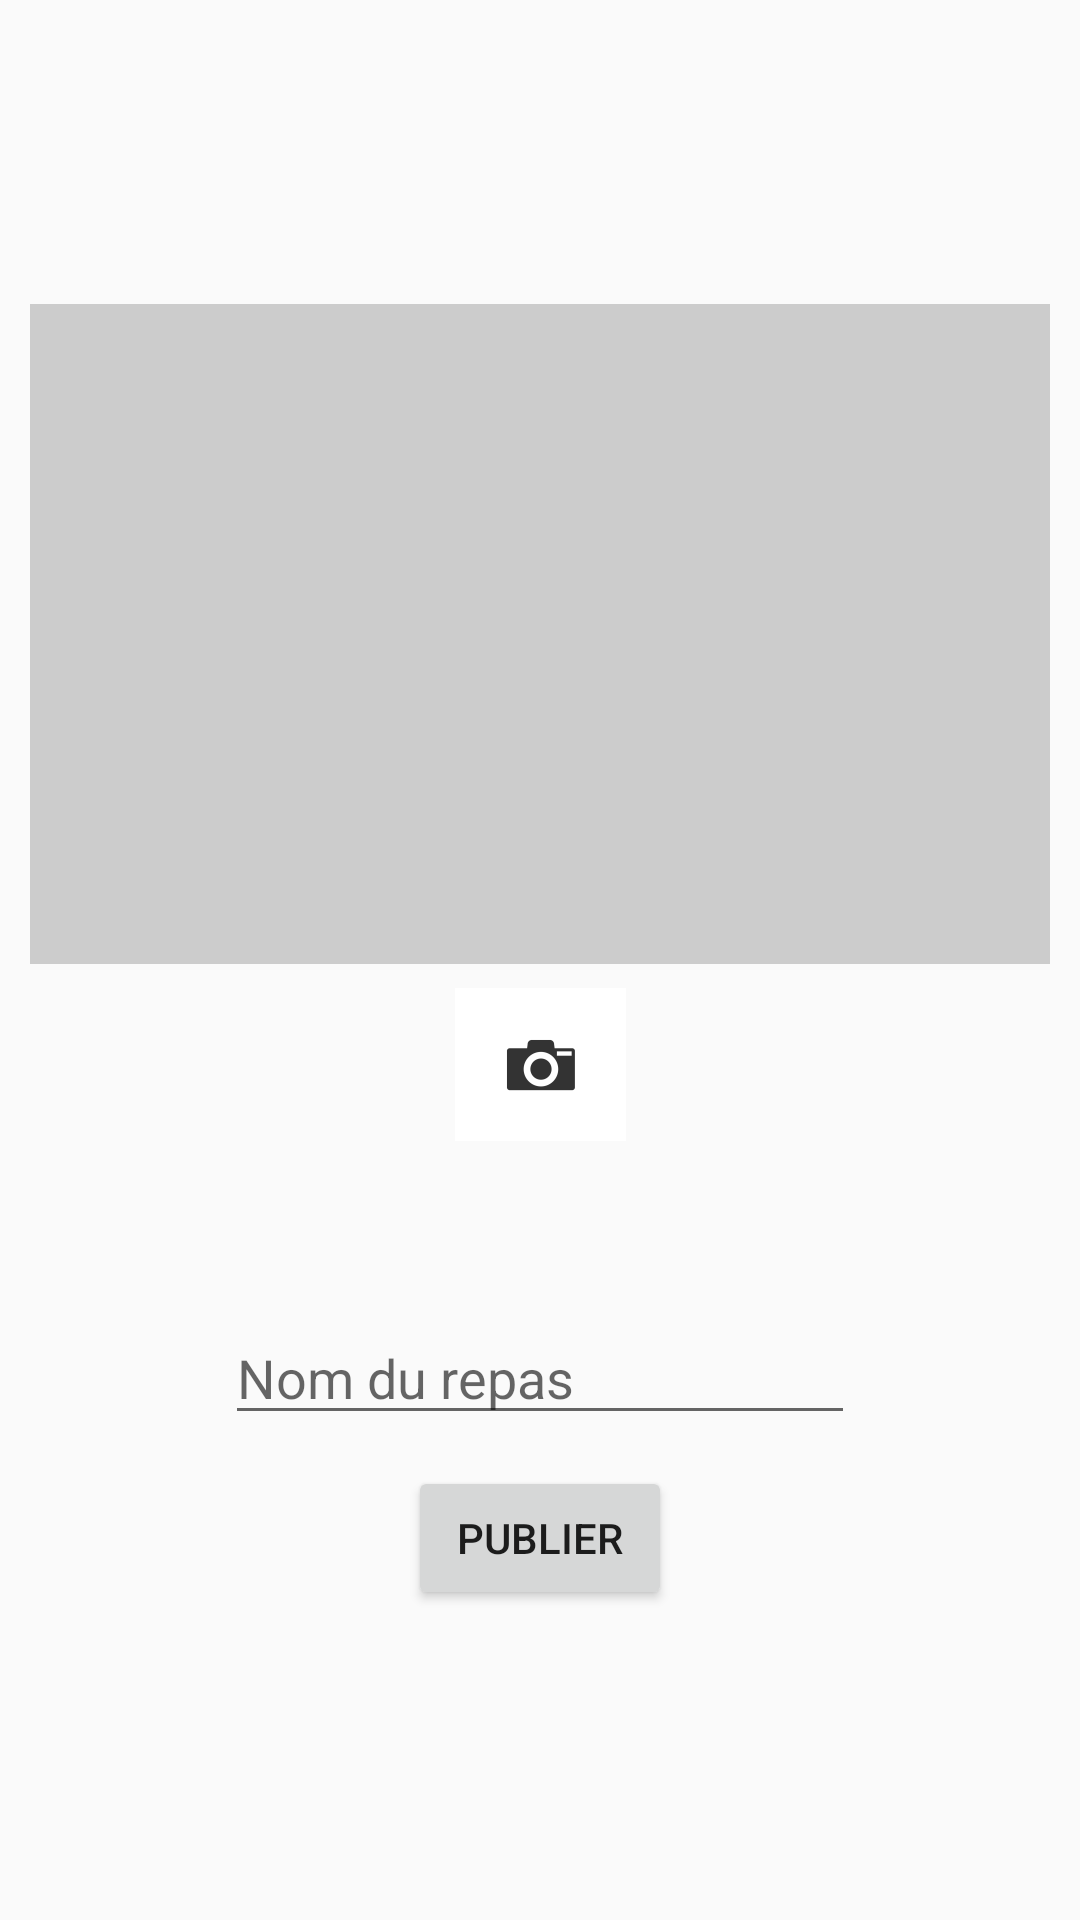

Android layout source for this screen:
<!-- AndroidManifest.xml: application theme AppTheme -->
<!-- res/layout/activity_add_publication.xml -->
<?xml version="1.0" encoding="utf-8"?>
<androidx.constraintlayout.widget.ConstraintLayout xmlns:android="http://schemas.android.com/apk/res/android"
    xmlns:app="http://schemas.android.com/apk/res-auto"
    xmlns:tools="http://schemas.android.com/tools"
    android:layout_width="match_parent"
    android:layout_height="match_parent"
    tools:context=".AddPublicationActivity"
    android:padding="10dp">

    <ImageView
        android:id="@+id/add_pub_imageView"
        android:layout_width="match_parent"
        android:layout_height="220dp"
        android:adjustViewBounds="false"
        android:background="#ccc"
        app:layout_constraintBottom_toBottomOf="parent"
        app:layout_constraintEnd_toEndOf="parent"
        app:layout_constraintHorizontal_bias="0.473"
        app:layout_constraintStart_toStartOf="parent"
        app:layout_constraintTop_toTopOf="parent"
        app:layout_constraintVertical_bias="0.228"
        tools:ignore="ContentDescription" />

    <ImageButton
        android:id="@+id/add_pub_imageButton"
        android:layout_width="57dp"
        android:layout_height="51dp"
        android:background="@android:color/white"
        android:tint="@android:color/black"
        app:layout_constraintBottom_toBottomOf="parent"
        app:layout_constraintEnd_toEndOf="parent"
        app:layout_constraintStart_toStartOf="parent"
        app:layout_constraintTop_toTopOf="parent"
        app:layout_constraintVertical_bias="0.561"
        app:srcCompat="@drawable/ic_photo"
        tools:ignore="ContentDescription" />

    <EditText
        android:id="@+id/add_pub_meal_title"
        android:layout_width="wrap_content"
        android:layout_height="wrap_content"
        android:layout_marginTop="62dp"
        android:ems="10"
        android:hint="@string/add_pub_meal_name"
        android:importantForAutofill="no"
        android:inputType="textPersonName"
        app:layout_constraintBottom_toBottomOf="parent"
        app:layout_constraintEnd_toEndOf="parent"
        app:layout_constraintStart_toStartOf="parent"
        app:layout_constraintTop_toBottomOf="@+id/add_pub_imageView"
        app:layout_constraintVertical_bias="0.262" />

    <Button
        android:id="@+id/add_pub_button"
        android:layout_width="wrap_content"
        android:layout_height="wrap_content"
        android:text="@string/add_pub_button_text"
        app:layout_constraintBottom_toBottomOf="parent"
        app:layout_constraintEnd_toEndOf="parent"
        app:layout_constraintStart_toStartOf="parent"
        app:layout_constraintTop_toTopOf="parent"
        app:layout_constraintVertical_bias="0.837" />
</androidx.constraintlayout.widget.ConstraintLayout>
<!-- resources referenced by this layout -->
<resources>
  <!-- drawable ic_photo: png bitmap (drawable-hdpi, 519 bytes) -->
  <string name="add_pub_button_text">Publier</string>
  <string name="add_pub_meal_name">Nom du repas</string>
  <style name="AppTheme" parent="Theme.AppCompat.Light.DarkActionBar">
          
          <item name="colorPrimary">#02A923</item>
          <item name="colorPrimaryDark">#028908</item>
          <item name="colorAccent">@color/colorAccent</item>
      </style>
  <color name="colorAccent">#008b00</color>
</resources>
